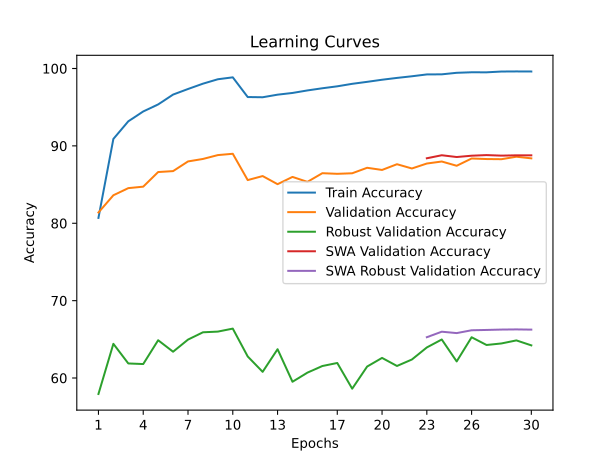

Values plotted in this chart, from the file beside it:
time; train_accuracy; train_loss; valid_accuracy; valid_loss; valid_accuracy_robust; valid_accuracy_swa; valid_accuracy_robust_swa
192,2571; 80,6940; 1,4650; 81,3900; 1,3606; 57,9379; 81,3900; 57,9379
487,1308; 90,8980; 1,0790; 83,6200; 1,2869; 64,4207; 83,6200; 64,4207
681,8736; 93,1760; 1,0010; 84,5400; 1,2552; 61,8828; 84,5400; 61,8828
901,5397; 94,4480; 0,9614; 84,7300; 1,2393; 61,8069; 84,7300; 61,8069
1110,8166; 95,3580; 0,9259; 86,6200; 1,1834; 64,8828; 86,6200; 64,8828
1384,8535; 96,6300; 0,8893; 86,7400; 1,1835; 63,4000; 86,7400; 63,4000
1676,0504; 97,3500; 0,8658; 87,9900; 1,1556; 64,9655; 87,9900; 64,9655
1905,6582; 98,0380; 0,8451; 88,3100; 1,1356; 65,9103; 88,3100; 65,9103
2132,3984; 98,6100; 0,8300; 88,8100; 1,1255; 66,0000; 88,8100; 66,0000
2492,4029; 98,8580; 0,8238; 88,9800; 1,1235; 66,3862; 88,9800; 66,3862
2682,3887; 96,3120; 0,8960; 85,5800; 1,2336; 62,7862; 85,5800; 62,7862
2885,9222; 96,2840; 0,8923; 86,1000; 1,2293; 60,8000; 86,1000; 60,8000
3263,2495; 96,6180; 0,8847; 85,0500; 1,2691; 63,7241; 85,0500; 63,7241
3496,7606; 96,8400; 0,8758; 85,9900; 1,2310; 59,5172; 85,9900; 59,5172
3742,9852; 97,1660; 0,8658; 85,3500; 1,2543; 60,6966; 85,3500; 60,6966
4075,0616; 97,4460; 0,8587; 86,4700; 1,2262; 61,5517; 86,4700; 61,5517
4292,7949; 97,6980; 0,8488; 86,3900; 1,2271; 61,9448; 86,3900; 61,9448
4518,7933; 98,0200; 0,8397; 86,4600; 1,2299; 58,6207; 86,4600; 58,6207
4805,5516; 98,2760; 0,8324; 87,1700; 1,2072; 61,4828; 87,1700; 61,4828
5013,6157; 98,5480; 0,8258; 86,8900; 1,2111; 62,6000; 86,8900; 62,6000
5325,6628; 98,7840; 0,8174; 87,6300; 1,1980; 61,5586; 87,6300; 61,5586
5839,9233; 98,9960; 0,8108; 87,0800; 1,2180; 62,3931; 87,0800; 62,3931
6248,6245; 99,2340; 0,8057; 87,7200; 1,2093; 63,9517; 88,4000; 65,2759
6540,3674; 99,2460; 0,8040; 87,9800; 1,1913; 64,9793; 88,7900; 65,9862
6819,4132; 99,4440; 0,7989; 87,4300; 1,2067; 62,1448; 88,5600; 65,8069
7090,0633; 99,5120; 0,7961; 88,3700; 1,1800; 65,2690; 88,7300; 66,1724
7542,2985; 99,5060; 0,7962; 88,3000; 1,1853; 64,2690; 88,8100; 66,2138
7888,2466; 99,6080; 0,7929; 88,2800; 1,1842; 64,4690; 88,7400; 66,2621
8181,6061; 99,6220; 0,7925; 88,6000; 1,1819; 64,8621; 88,7800; 66,2828
8468,1503; 99,6120; 0,7919; 88,3900; 1,1869; 64,2207; 88,7800; 66,2552
